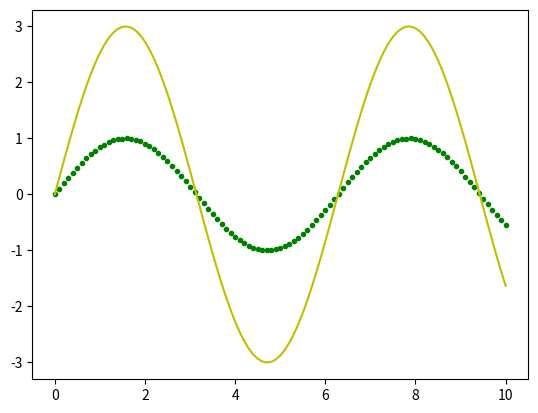

Here is the Python script that generated this plot:
import matplotlib.pyplot as plt
from math import sin

# liste med x-verdier
xs = [n / 10 for n in range(101)]
# 2 ulike lister med y-verdier
ys_1 = [sin(x) for x in xs]
ys_2 = [3 * sin(x) for x in xs]

plt.plot(xs, ys_1, ".g")
plt.plot(xs, ys_2, "-y")

# savefig lagrer filene
plt.savefig("uke_12_oppg_1.png")


# interaktivt vindu
plt.show()
